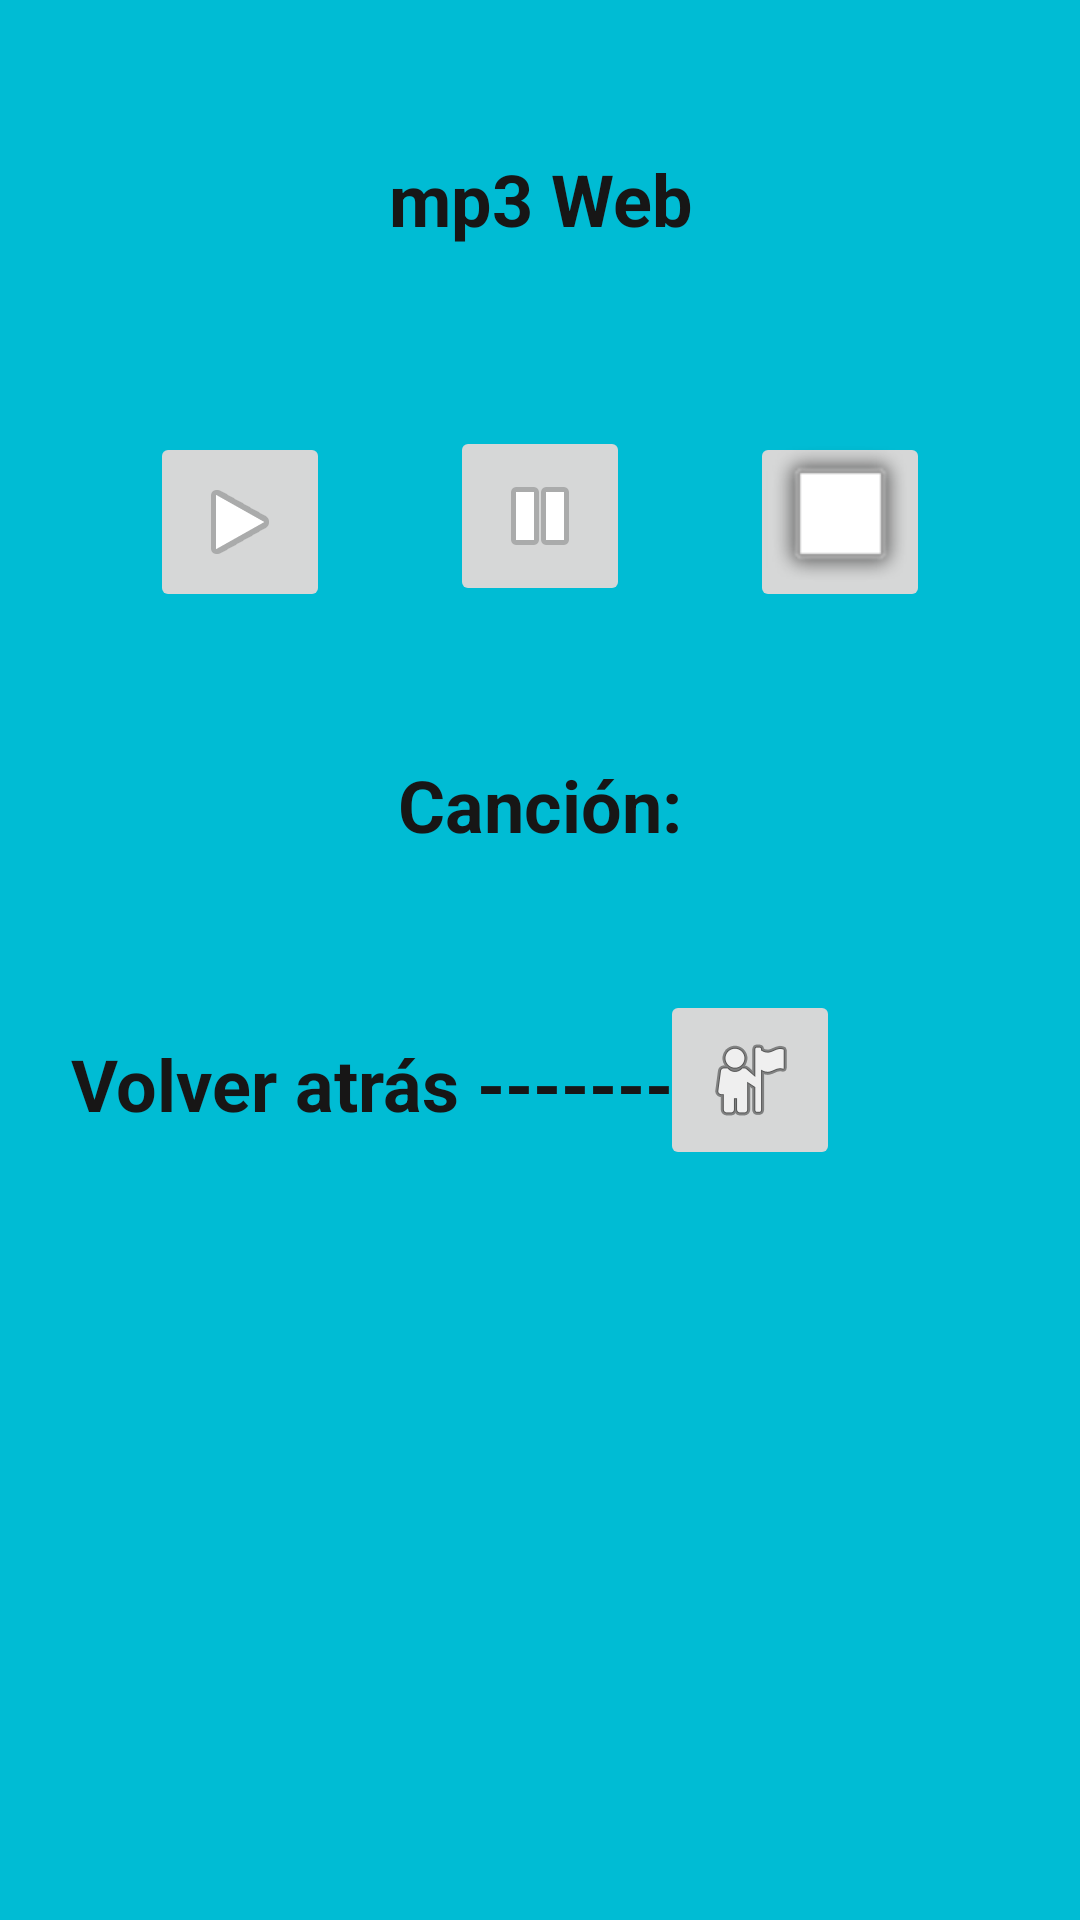

The Android layout XML behind this screen, and the referenced resources:
<!-- AndroidManifest.xml: application theme Theme.PMDM_Enero -->
<!-- res/layout/activity_web.xml -->
<?xml version="1.0" encoding="utf-8"?>
<androidx.constraintlayout.widget.ConstraintLayout xmlns:android="http://schemas.android.com/apk/res/android"
    xmlns:app="http://schemas.android.com/apk/res-auto"
    xmlns:tools="http://schemas.android.com/tools"
    android:id="@+id/main"
    android:layout_width="match_parent"
    android:layout_height="match_parent"
    android:background="#00BCD4"
    tools:context=".WebActivity">

    <TextView
        android:id="@+id/textView4"
        android:layout_width="222dp"
        android:layout_height="45dp"
        android:layout_marginStart="40dp"
        android:layout_marginBottom="250dp"
        android:text="Volver atrás ------->"
        android:textAlignment="center"
        android:textColor="#171616"
        android:textSize="24sp"
        android:textStyle="bold"
        app:layout_constraintBottom_toBottomOf="parent"
        app:layout_constraintEnd_toStartOf="@+id/webGoesMain"
        app:layout_constraintStart_toStartOf="parent" />

    <ImageButton
        android:id="@+id/webGoesMain"
        android:layout_width="60dp"
        android:layout_height="60dp"
        android:layout_marginEnd="80dp"
        android:layout_marginBottom="250dp"
        app:layout_constraintBottom_toBottomOf="parent"
        app:layout_constraintEnd_toEndOf="parent"
        app:srcCompat="@android:drawable/ic_menu_myplaces" />

    <ImageButton
        android:id="@+id/playWeb"
        android:layout_width="60dp"
        android:layout_height="60dp"
        android:layout_marginStart="50dp"
        android:layout_marginTop="50dp"
        app:layout_constraintStart_toStartOf="parent"
        app:layout_constraintTop_toBottomOf="@+id/tituloWeb"
        app:srcCompat="@android:drawable/ic_media_play" />

    <ImageButton
        android:id="@+id/stopWeb"
        android:layout_width="60dp"
        android:layout_height="60dp"
        android:layout_marginTop="50dp"
        android:layout_marginEnd="50dp"
        app:layout_constraintEnd_toEndOf="parent"
        app:layout_constraintTop_toBottomOf="@+id/tituloWeb"
        app:srcCompat="@android:drawable/alert_light_frame" />

    <TextView
        android:id="@+id/tituloWeb"
        android:layout_width="305dp"
        android:layout_height="44dp"
        android:layout_marginTop="50dp"
        android:text="mp3 Web"
        android:textAlignment="center"
        android:textColor="#171616"
        android:textSize="24sp"
        android:textStyle="bold"
        app:layout_constraintEnd_toEndOf="parent"
        app:layout_constraintStart_toStartOf="parent"
        app:layout_constraintTop_toTopOf="parent" />

    <ImageButton
        android:id="@+id/pauseWeb"
        android:layout_width="60dp"
        android:layout_height="60dp"
        android:layout_marginTop="48dp"
        app:layout_constraintEnd_toEndOf="parent"
        app:layout_constraintStart_toStartOf="parent"
        app:layout_constraintTop_toBottomOf="@+id/tituloWeb"
        app:srcCompat="@android:drawable/ic_media_pause" />

    <TextView
        android:id="@+id/singNameWeb"
        android:layout_width="wrap_content"
        android:layout_height="wrap_content"
        android:layout_marginTop="50dp"
        android:text="Canción:"
        android:textAlignment="center"
        android:textColor="#171616"
        android:textSize="24sp"
        android:textStyle="bold"
        app:layout_constraintEnd_toEndOf="parent"
        app:layout_constraintStart_toStartOf="parent"
        app:layout_constraintTop_toBottomOf="@+id/pauseWeb" />

    <TextView
        android:id="@+id/actualTimeWeb"
        android:layout_width="wrap_content"
        android:layout_height="wrap_content"
        android:layout_marginTop="50dp"
        android:text="TextView"
        android:textColor="#171616"
        android:textSize="28dp"
        android:textStyle="bold"
        android:visibility="invisible"
        app:layout_constraintEnd_toEndOf="parent"
        app:layout_constraintStart_toStartOf="parent"
        app:layout_constraintTop_toBottomOf="@+id/singNameWeb" />

</androidx.constraintlayout.widget.ConstraintLayout>
<!-- resources referenced by this layout -->
<resources>
  <style name="Theme.PMDM_Enero" parent="Base.Theme.PMDM_Enero" />
  <style name="Base.Theme.PMDM_Enero" parent="Theme.Material3.DayNight.NoActionBar">
          
          
      </style>
</resources>
